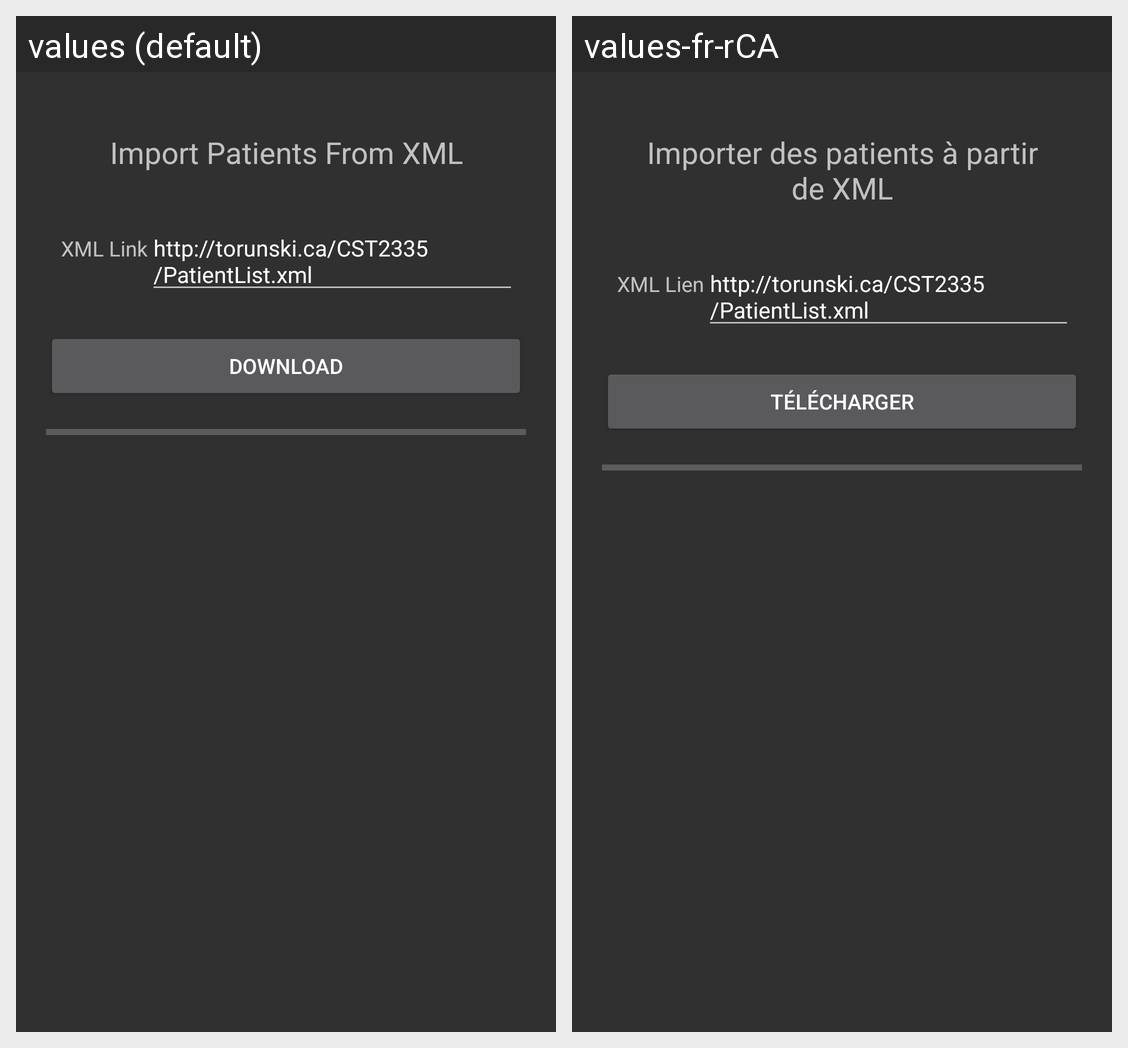

The same Android screen rendered under two of its app's locales, left to right. List the strings drawn on it with the default value and each locale's translation.
Android screen res/layout/activity_patient_intake_import.xml rendered under 2 locales, left to right: values (default), values-fr-rCA. Device: Nexus 5 (rendered at 1080×1920; each locale shown at half size, 540×960, under a caption strip naming it); theme Theme.AppCompat.
Strings drawn on this screen, with the default value and each locale's value (text and hints the layout hard-codes, and strings that could not be matched under every locale, appear in the picture but are not listed):

patient_import_label
  values: Import Patients From XML
  values-fr-rCA: Importer des patients à partir de XML

patient_xml_label
  values: XML Link
  values-fr-rCA: XML Lien

patient_import_download
  values: Download
  values-fr-rCA: Télécharger
